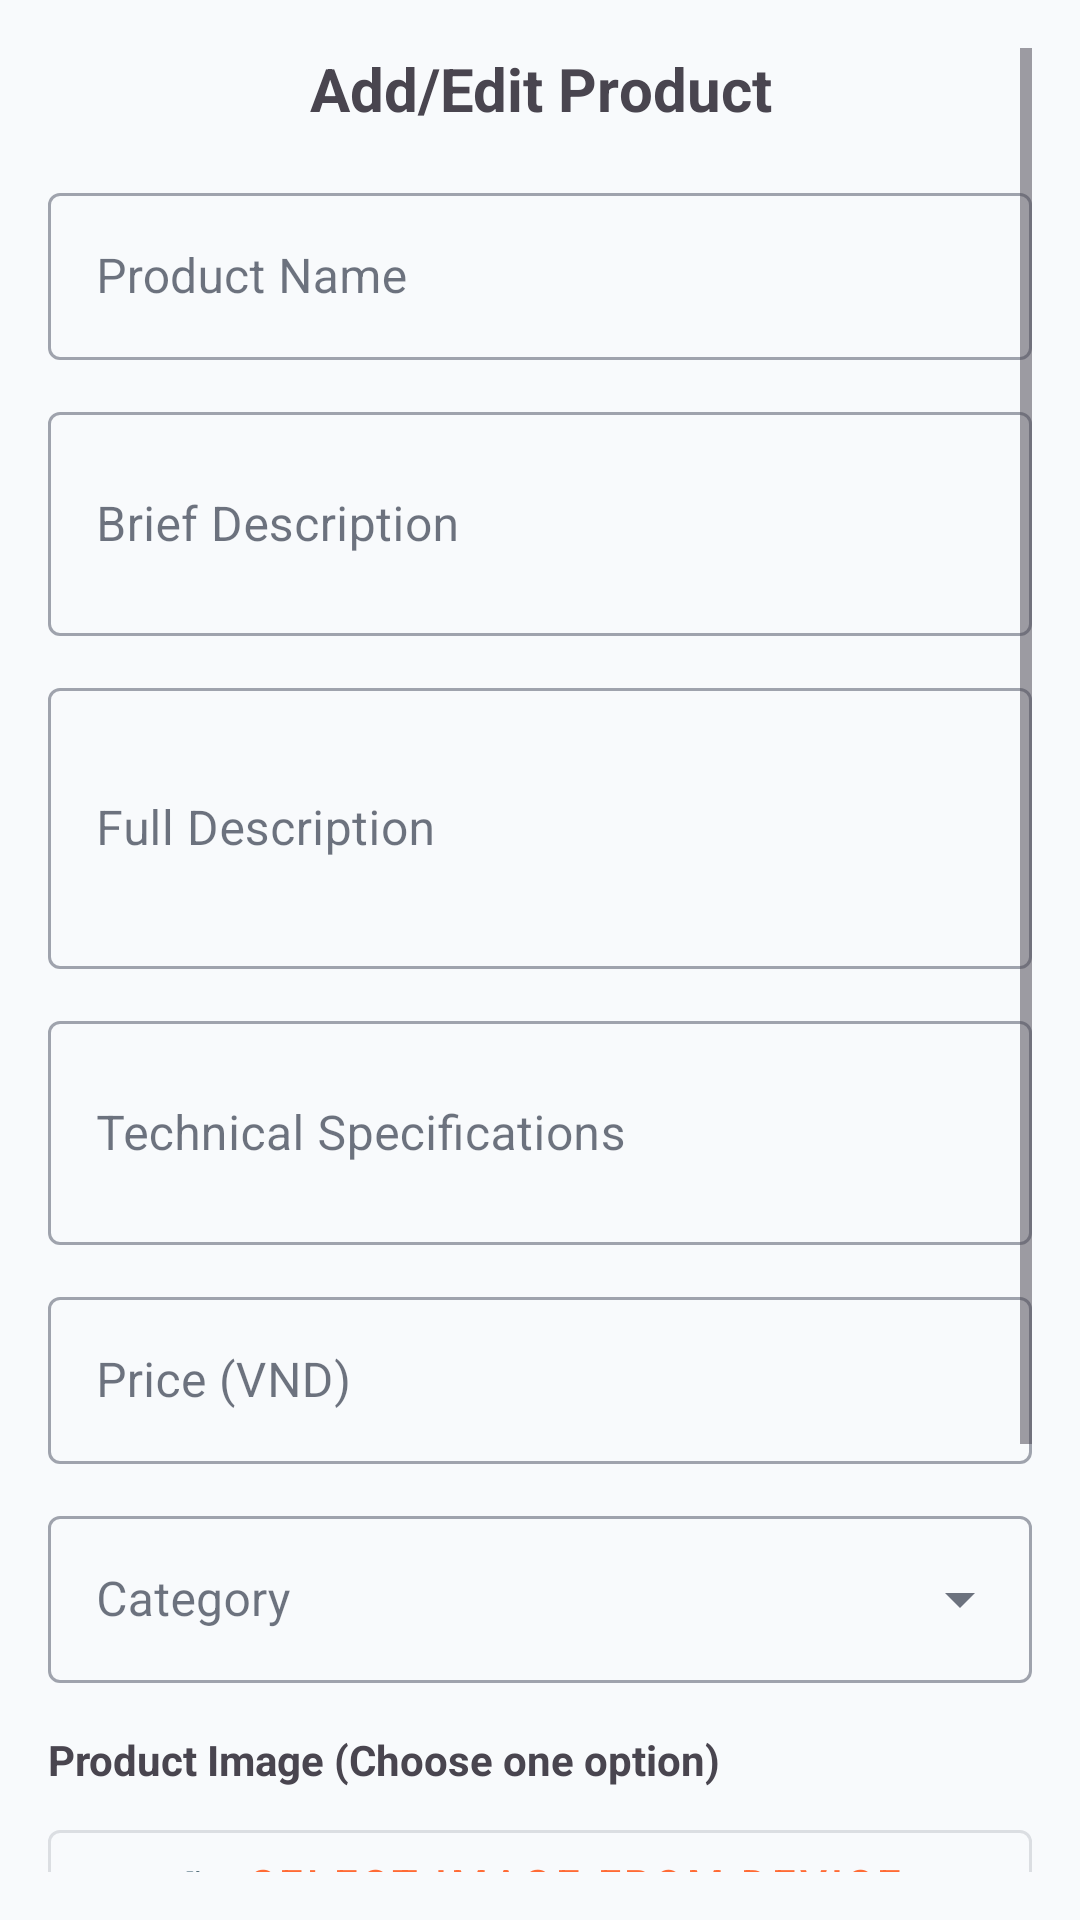

Here is an Android app screen rendered from its layout file. Give the layout XML and the strings, colors and styles it references.
<!-- AndroidManifest.xml: application theme Theme.ShopMate -->
<!-- res/layout/dialog_admin_product.xml -->
<?xml version="1.0" encoding="utf-8"?>
<ScrollView xmlns:android="http://schemas.android.com/apk/res/android"
    xmlns:app="http://schemas.android.com/apk/res-auto"
    android:layout_width="match_parent"
    android:layout_height="wrap_content"
    android:padding="16dp">

    <LinearLayout
        android:layout_width="match_parent"
        android:layout_height="wrap_content"
        android:orientation="vertical">

        
        <TextView
            android:layout_width="match_parent"
            android:layout_height="wrap_content"
            android:text="Add/Edit Product"
            android:textSize="20sp"
            android:textStyle="bold"
            android:gravity="center"
            android:layout_marginBottom="16dp" />

        
        <com.google.android.material.textfield.TextInputLayout
            android:id="@+id/tilProductName"
            android:layout_width="match_parent"
            android:layout_height="wrap_content"
            android:layout_marginBottom="12dp"
            android:hint="Product Name"
            style="@style/Widget.MaterialComponents.TextInputLayout.OutlinedBox">

            <com.google.android.material.textfield.TextInputEditText
                android:id="@+id/etProductName"
                android:layout_width="match_parent"
                android:layout_height="wrap_content"
                android:inputType="text" />

        </com.google.android.material.textfield.TextInputLayout>

        
        <com.google.android.material.textfield.TextInputLayout
            android:id="@+id/tilBriefDescription"
            android:layout_width="match_parent"
            android:layout_height="wrap_content"
            android:layout_marginBottom="12dp"
            android:hint="Brief Description"
            style="@style/Widget.MaterialComponents.TextInputLayout.OutlinedBox">

            <com.google.android.material.textfield.TextInputEditText
                android:id="@+id/etBriefDescription"
                android:layout_width="match_parent"
                android:layout_height="wrap_content"
                android:inputType="textMultiLine"
                android:lines="2"
                android:maxLines="3" />

        </com.google.android.material.textfield.TextInputLayout>

        
        <com.google.android.material.textfield.TextInputLayout
            android:id="@+id/tilFullDescription"
            android:layout_width="match_parent"
            android:layout_height="wrap_content"
            android:layout_marginBottom="12dp"
            android:hint="Full Description"
            style="@style/Widget.MaterialComponents.TextInputLayout.OutlinedBox">

            <com.google.android.material.textfield.TextInputEditText
                android:id="@+id/etFullDescription"
                android:layout_width="match_parent"
                android:layout_height="wrap_content"
                android:inputType="textMultiLine"
                android:lines="3"
                android:maxLines="5" />

        </com.google.android.material.textfield.TextInputLayout>

        
        <com.google.android.material.textfield.TextInputLayout
            android:id="@+id/tilTechnicalSpecifications"
            android:layout_width="match_parent"
            android:layout_height="wrap_content"
            android:layout_marginBottom="12dp"
            android:hint="Technical Specifications"
            style="@style/Widget.MaterialComponents.TextInputLayout.OutlinedBox">

            <com.google.android.material.textfield.TextInputEditText
                android:id="@+id/etTechnicalSpecifications"
                android:layout_width="match_parent"
                android:layout_height="wrap_content"
                android:inputType="textMultiLine"
                android:lines="2"
                android:maxLines="4" />

        </com.google.android.material.textfield.TextInputLayout>

        
        <com.google.android.material.textfield.TextInputLayout
            android:id="@+id/tilPrice"
            android:layout_width="match_parent"
            android:layout_height="wrap_content"
            android:layout_marginBottom="12dp"
            android:hint="Price (VND)"
            style="@style/Widget.MaterialComponents.TextInputLayout.OutlinedBox">

            <com.google.android.material.textfield.TextInputEditText
                android:id="@+id/etPrice"
                android:layout_width="match_parent"
                android:layout_height="wrap_content"
                android:inputType="numberDecimal" />

        </com.google.android.material.textfield.TextInputLayout>

        
        <com.google.android.material.textfield.TextInputLayout
            android:id="@+id/tilCategory"
            android:layout_width="match_parent"
            android:layout_height="wrap_content"
            android:layout_marginBottom="16dp"
            android:hint="Category"
            style="@style/Widget.MaterialComponents.TextInputLayout.OutlinedBox.ExposedDropdownMenu">

            <AutoCompleteTextView
                android:id="@+id/actvCategory"
                android:layout_width="match_parent"
                android:layout_height="wrap_content"
                android:inputType="none" />

        </com.google.android.material.textfield.TextInputLayout>

        
        <LinearLayout
            android:layout_width="match_parent"
            android:layout_height="wrap_content"
            android:orientation="vertical"
            android:layout_marginBottom="16dp">

            <TextView
                android:layout_width="match_parent"
                android:layout_height="wrap_content"
                android:text="Product Image (Choose one option)"
                android:textStyle="bold"
                android:layout_marginBottom="8dp" />

            
            <ImageView
                android:id="@+id/ivImagePreview"
                android:layout_width="120dp"
                android:layout_height="120dp"
                android:layout_gravity="center"
                android:layout_marginBottom="12dp"
                android:background="@drawable/border_rounded"
                android:scaleType="centerCrop"
                android:src="@drawable/ic_image_placeholder"
                android:visibility="gone" />

            
            <com.google.android.material.button.MaterialButton
                android:id="@+id/btnSelectImage"
                android:layout_width="match_parent"
                android:layout_height="wrap_content"
                android:layout_marginBottom="12dp"
                android:text="📷 Select Image from Device"
                style="@style/Widget.MaterialComponents.Button.OutlinedButton" />

            
            <LinearLayout
                android:layout_width="match_parent"
                android:layout_height="wrap_content"
                android:orientation="horizontal"
                android:gravity="center_vertical"
                android:layout_marginBottom="12dp">

                <View
                    android:layout_width="0dp"
                    android:layout_height="1dp"
                    android:layout_weight="1"
                    android:background="#E0E0E0" />

                <TextView
                    android:layout_width="wrap_content"
                    android:layout_height="wrap_content"
                    android:layout_marginHorizontal="16dp"
                    android:text="OR"
                    android:textColor="#757575" />

                <View
                    android:layout_width="0dp"
                    android:layout_height="1dp"
                    android:layout_weight="1"
                    android:background="#E0E0E0" />

            </LinearLayout>

        </LinearLayout>

        
        <com.google.android.material.textfield.TextInputLayout
            android:id="@+id/tilImageURL"
            android:layout_width="match_parent"
            android:layout_height="wrap_content"
            android:layout_marginBottom="16dp"
            android:hint="Enter Image URL manually"
            style="@style/Widget.MaterialComponents.TextInputLayout.OutlinedBox">

            <com.google.android.material.textfield.TextInputEditText
                android:id="@+id/etImageURL"
                android:layout_width="match_parent"
                android:layout_height="wrap_content"
                android:inputType="textUri" />

        </com.google.android.material.textfield.TextInputLayout>

        
        <LinearLayout
            android:layout_width="match_parent"
            android:layout_height="wrap_content"
            android:orientation="horizontal"
            android:gravity="end">

            <com.google.android.material.button.MaterialButton
                android:id="@+id/btnCancel"
                android:layout_width="wrap_content"
                android:layout_height="wrap_content"
                android:layout_marginEnd="8dp"
                android:text="Cancel"
                style="@style/Widget.MaterialComponents.Button.TextButton" />

            <com.google.android.material.button.MaterialButton
                android:id="@+id/btnSave"
                android:layout_width="wrap_content"
                android:layout_height="wrap_content"
                android:text="Save Product" />

        </LinearLayout>

    </LinearLayout>

</ScrollView>
<!-- resources referenced by this layout -->
<resources>
  <!-- drawable border_rounded (drawable) -->
  <?xml version="1.0" encoding="utf-8"?>
  <shape xmlns:android="http://schemas.android.com/apk/res/android"
      android:shape="rectangle">
      <corners android:radius="8dp" />
      <stroke
          android:width="1dp"
          android:color="#E0E0E0" />
      <solid android:color="#F5F5F5" />
  </shape>
  <!-- drawable ic_image_placeholder (drawable) -->
  <?xml version="1.0" encoding="utf-8"?>
  <vector xmlns:android="http://schemas.android.com/apk/res/android"
      android:width="48dp"
      android:height="48dp"
      android:viewportWidth="24"
      android:viewportHeight="24"
      android:tint="#9E9E9E">
      <path
          android:fillColor="@android:color/white"
          android:pathData="M21,19V5c0,-1.1 -0.9,-2 -2,-2H5c-1.1,0 -2,0.9 -2,2v14c0,1.1 0.9,2 2,2h14c1.1,0 2,-0.9 2,-2zM8.5,13.5l2.5,3.01L14.5,12l4.5,6H5l3.5,-4.5z"/>
  </vector>
  <style name="Theme.ShopMate" parent="Base.Theme.ShopMate" />
  <style name="Base.Theme.ShopMate" parent="Theme.Material3.DayNight.NoActionBar">
          
          <item name="colorPrimary">@color/primary</item>
          <item name="colorPrimaryVariant">@color/primary_variant</item>
          <item name="colorPrimaryContainer">@color/primary_container</item>
          <item name="colorOnPrimary">@color/on_primary</item>
          <item name="colorOnPrimaryContainer">@color/on_primary_container</item>
  
          
          <item name="colorSecondary">@color/secondary</item>
          <item name="colorSecondaryVariant">@color/secondary_variant</item>
          <item name="colorSecondaryContainer">@color/secondary_container</item>
          <item name="colorOnSecondary">@color/on_secondary</item>
          <item name="colorOnSecondaryContainer">@color/on_secondary_container</item>
  
          
          <item name="colorSurface">@color/surface</item>
          <item name="colorSurfaceVariant">@color/surface_variant</item>
          <item name="colorOnSurface">@color/on_surface</item>
          <item name="colorOnSurfaceVariant">@color/on_surface_variant</item>
  
          
          <item name="android:colorBackground">@color/background</item>
          <item name="colorOnBackground">@color/on_background</item>
  
          
          <item name="colorError">@color/error</item>
          <item name="colorOnError">@color/on_error</item>
          <item name="colorOutline">@color/outline</item>
          <item name="colorOutlineVariant">@color/outline_variant</item>
  
          
          <item name="android:statusBarColor">@color/surface</item>
          <item name="android:windowLightStatusBar">true</item>
  
          
          <item name="android:navigationBarColor">@color/surface</item>
      </style>
  <color name="primary">#FF6B35</color>
  <color name="primary_variant">#E85A2B</color>
  <color name="primary_container">#FFF4F0</color>
  <color name="on_primary">#FFFFFF</color>
  <color name="on_primary_container">#8B2500</color>
  <color name="secondary">#6366F1</color>
  <color name="secondary_variant">#4F46E5</color>
  <color name="secondary_container">#F0F1FF</color>
  <color name="on_secondary">#FFFFFF</color>
  <color name="on_secondary_container">#1E1B3A</color>
  <color name="surface">#FFFFFF</color>
  <color name="surface_variant">#F8FAFC</color>
  <color name="on_surface">#0F172A</color>
  <color name="on_surface_variant">#64748B</color>
  <color name="background">#F8FAFC</color>
  <color name="on_background">#0F172A</color>
  <color name="error">#EF4444</color>
  <color name="on_error">#FFFFFF</color>
  <color name="outline">#CBD5E1</color>
  <color name="outline_variant">#E2E8F0</color>
</resources>
